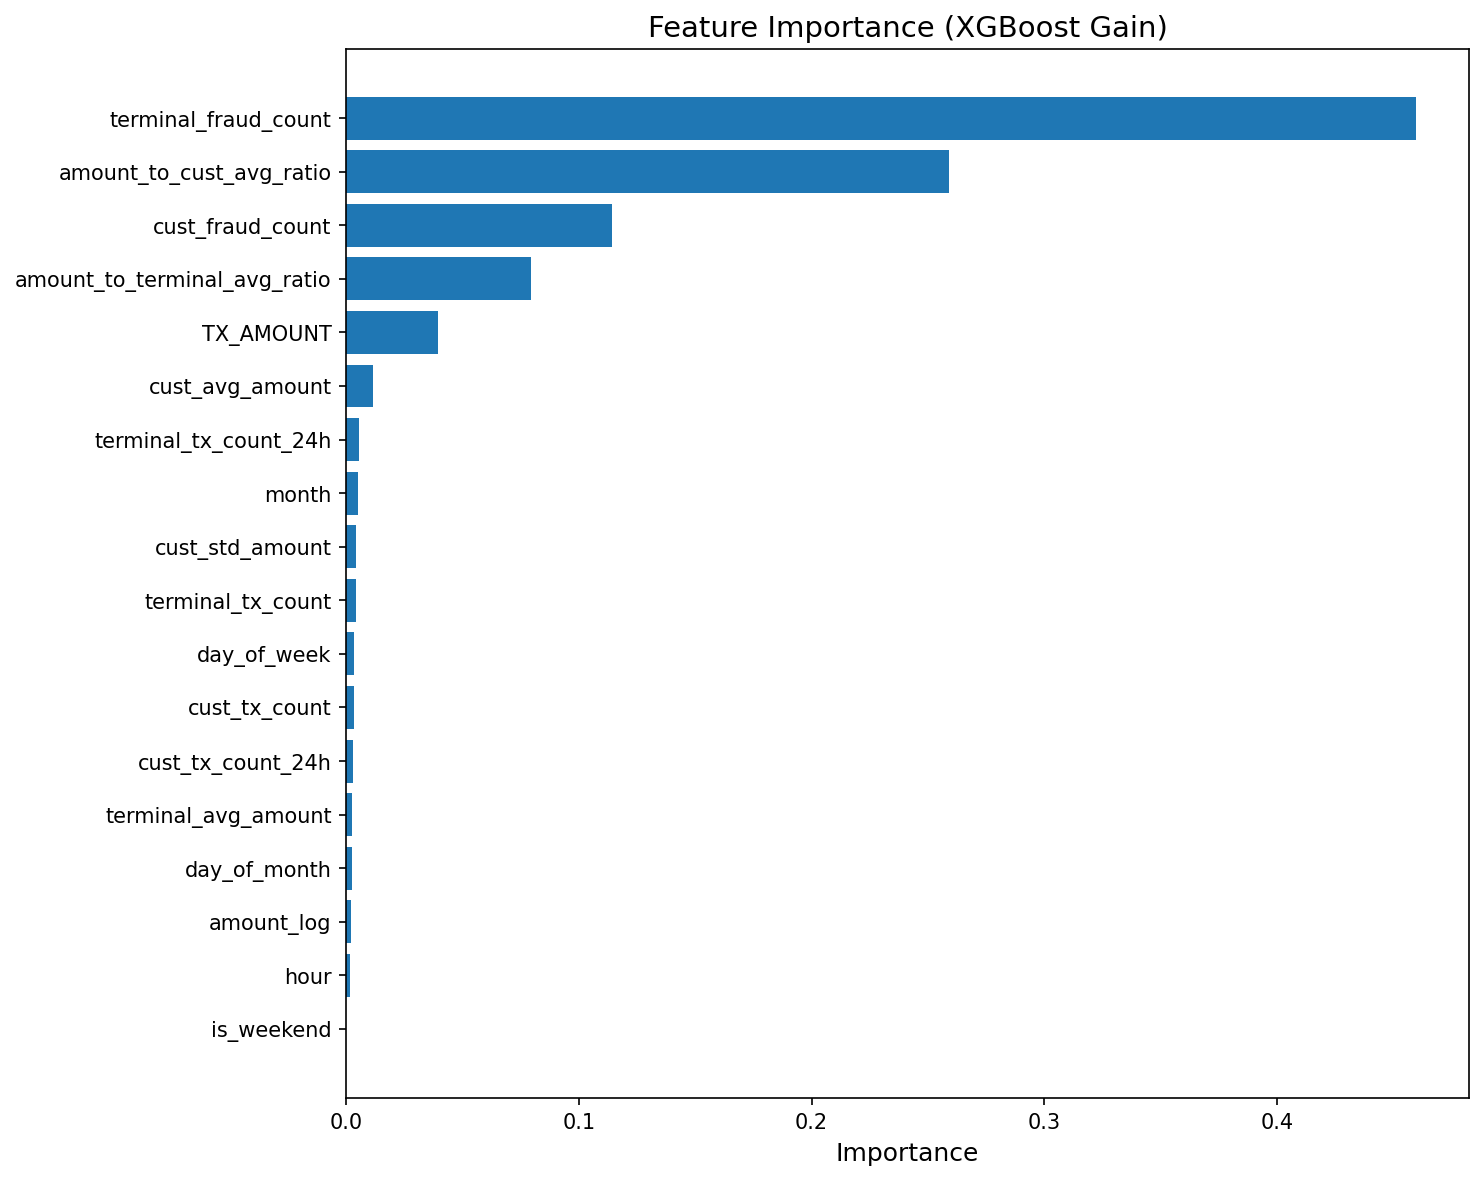

Values plotted in this chart, from the file beside it:
feature, importance
terminal_fraud_count, 0.4595
amount_to_cust_avg_ratio, 0.259
cust_fraud_count, 0.1143
amount_to_terminal_avg_ratio, 0.07932
TX_AMOUNT, 0.03938
cust_avg_amount, 0.01142
terminal_tx_count_24h, 0.00541
month, 0.004881
cust_std_amount, 0.004308
terminal_tx_count, 0.004249
day_of_week, 0.003446
cust_tx_count, 0.003347
cust_tx_count_24h, 0.002972
terminal_avg_amount, 0.002541
day_of_month, 0.002432
amount_log, 0.002024
hour, 0.00157
is_weekend, 0.0
